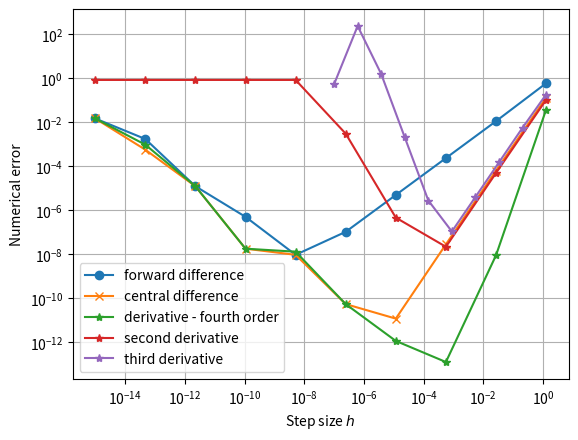

Write Python code to recreate this figure. (Note: this script raises an exception after producing the figure.)
#%%
import numpy as np
import matplotlib.pyplot as plt
def f(x):
    return np.sin(x)
def fd(f,x,h):
    """ f'(x) forward difference """
    return (f(x+h)-f(x))/h

def fc(f,x,h):
    """ f'(x) central difference """
    return 0.5*(f(x+h)-f(x-h))/h

def fdd(f,x,h):
    """ f''(x) second order derivative """
    return (f(x+h)+f(x-h)-2*f(x))/(h*h)

def fd3(f,x,h):
    """ f'''(x) third order derivative """
    return (2*f(x-h)-2*f(x+h)-f(x-2*h)+f(x+2*h))/(2*h*h*h)

def fd_4(f,x,h):
    """ f'(x) fourth order """
    return (8*f(x+h)-8*f(x-h)-f(x+2*h)+f(x-2*h))/(12*h)
x=1
h=np.logspace(-15,0.1,10)
plt.plot(h,np.abs(np.cos(x)-fd(f,x,h)), '-o',label='forward difference')
plt.plot(h,np.abs(np.cos(x)-fc(f,x,h)),'-x', label='central difference')
plt.plot(h,np.abs(np.cos(x)-fd_4(f,x,h)),'-*',label='derivative - fourth order')
plt.plot(h,np.abs(-np.sin(x)-fdd(f,x,h)),'-*',label='second derivative')
h=np.logspace(-7,0.1,10)
plt.plot(h,np.abs(-np.cos(x)-fd3(f,x,h)),'-*',label='third derivative')

plt.grid()
plt.legend()
plt.xscale('log')
plt.yscale('log')
plt.xlabel('Step size $h$')
plt.ylabel('Numerical error')
plt.savefig('../fig-taylor/df2_mod.png', bbox_inches='tight',transparent=True)

# %%
